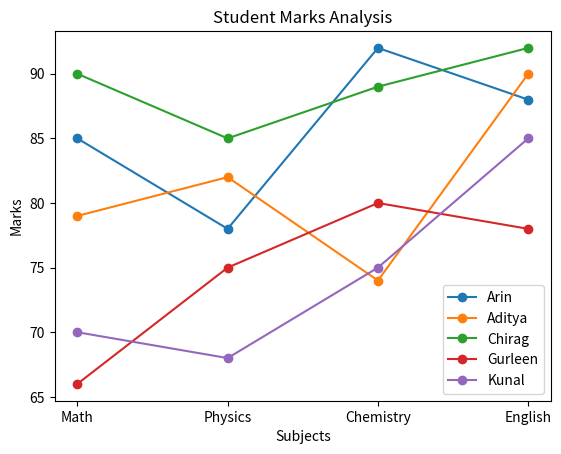
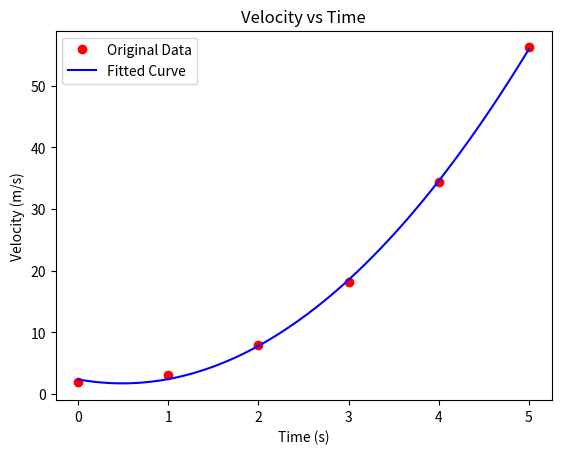
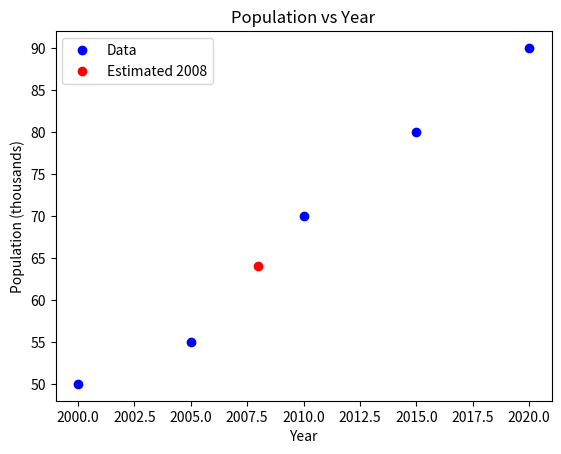
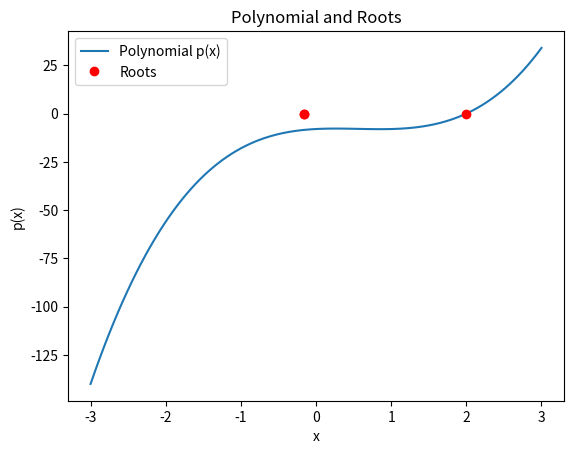

Write the Python code that produced these figures, in order. (Note: this script raises an exception after producing the figures.)
import numpy as np
import scipy.stats as stats
from scipy import fftpack, linalg, interpolate, signal, optimize
import matplotlib.pyplot as plt
from scipy.integrate import odeint

# Q1. NumPy array of random numbers and compute mean, median, variance
q1_array = np.random.rand(10)
q1_mean = np.mean(q1_array)
q1_median = np.median(q1_array)
q1_variance = np.var(q1_array)
print("Q1:\nArray:", q1_array, "\nMean:", q1_mean, "\nMedian:", q1_median, "\nVariance:", q1_variance)

# Q2. 2D array and discrete Fourier transform
q2_array = np.random.rand(4, 4)
q2_fft = fftpack.fft2(q2_array)
print("\nQ2:\n2D Array:\n", q2_array, "\nFFT2:\n", q2_fft)

# Q3. Linear algebra: determinant, inverse, eigenvalues
q3_matrix = np.array([[2, 1, 3], [1, 2, 1], [3, 0, 2]])
q3_det = np.linalg.det(q3_matrix)
q3_inv = np.linalg.inv(q3_matrix)
q3_eigvals, q3_eigvecs = np.linalg.eig(q3_matrix)
print("\nQ3:\nDeterminant:", q3_det, "\nInverse:\n", q3_inv, "\nEigenvalues:", q3_eigvals)

# Q4. Interpolation
x = np.array([0, 1, 2, 3, 4, 5])
y = np.array([0, 0.8, 0.9, 0.1, -0.8, -1])
f_interp = interpolate.interp1d(x, y, kind='cubic')
x_new = np.linspace(0, 5, 50)
y_new = f_interp(x_new)
print("\nQ4: Interpolated values at 50 points:\n", y_new)

# Q5. Time series data and filtering
t = np.linspace(0, 1, 500)
signal_data = np.sin(2 * np.pi * 5 * t) + 0.5*np.random.randn(500)
b, a = signal.butter(3, 0.05)
filtered_signal = signal.filtfilt(b, a, signal_data)
print("\nQ5: Filtered signal computed")

# Q6. Sales data analysis
sales = np.random.randint(50, 200, size=(12, 4))  # 12 months, 4 products
total_sales = np.sum(sales)
avg_sales = np.mean(sales)
max_sales = np.max(sales)
best_month = np.argmax(np.sum(sales, axis=1)) + 1
worst_month = np.argmin(np.sum(sales, axis=1)) + 1
print("\nQ6:\nSales data:\n", sales, "\nTotal:", total_sales, "Avg:", avg_sales,
      "Max:", max_sales, "Best month:", best_month, "Worst month:", worst_month)

# Q7. Student marks analysis
students = ['Arin', 'Aditya', 'Chirag', 'Gurleen', 'Kunal']
marks = np.array([[85, 78, 92, 88],
                  [79, 82, 74, 90],
                  [90, 85, 89, 92],
                  [66, 75, 80, 78],
                  [70, 68, 75, 85]])
total_marks = np.sum(marks, axis=1)
avg_marks = np.mean(marks, axis=1)
subject_avg = np.mean(marks, axis=0)
top_student = students[np.argmax(total_marks)]
bottom_student = students[np.argmin(total_marks)]
passing_percentage = np.mean(marks >= 40) * 100
print("\nQ7:\nTotal Marks:", total_marks, "\nAverage Marks:", avg_marks,
      "\nSubject Average:", subject_avg, "\nTop Student:", top_student,
      "\nBottom Student:", bottom_student, "\nPassing %:", passing_percentage)

# Q8. Curve fitting quadratic function
time = np.array([0, 1, 2, 3, 4, 5])
velocity = np.array([2, 3.1, 7.9, 18.2, 34.3, 56.2])
def quadratic(t, a, b, c):
    return a*t**2 + b*t + c
params, _ = optimize.curve_fit(quadratic, time, velocity)
print("\nQ8: Quadratic params a, b, c:", params)

# Q9. Student marks analysis with plots
plt.figure()
for i, student in enumerate(students):
    plt.plot(['Math', 'Physics', 'Chemistry', 'English'], marks[i], marker='o', label=student)
plt.title('Student Marks Analysis')
plt.xlabel('Subjects')
plt.ylabel('Marks')
plt.legend()
plt.show()

# Q10. Curve fitting plot
time_dense = np.linspace(0, 5, 100)
plt.figure()
plt.plot(time, velocity, 'ro', label='Original Data')
plt.plot(time_dense, quadratic(time_dense, *params), 'b-', label='Fitted Curve')
plt.title('Velocity vs Time')
plt.xlabel('Time (s)')
plt.ylabel('Velocity (m/s)')
plt.legend()
plt.show()

# Q11. Population Pearson correlation and interpolation
years = np.array([2000, 2005, 2010, 2015, 2020])
population = np.array([50, 55, 70, 80, 90])
pearson_corr = np.corrcoef(years, population)[0, 1]
linear_interp = interpolate.interp1d(years, population)
pop_2008 = float(linear_interp(2008))
plt.figure()
plt.plot(years, population, 'bo', label='Data')
plt.plot(2008, pop_2008, 'ro', label='Estimated 2008')
plt.title("Population vs Year")
plt.xlabel("Year")
plt.ylabel("Population (thousands)")
plt.legend()
plt.show()
print("\nQ11: Pearson correlation:", pearson_corr, "Population 2008:", pop_2008)

# Q12. Polynomial roots and plot
p = np.array([3, -5, 2, -8])
roots = np.roots(p)
x_vals = np.linspace(-3, 3, 100)
y_vals = np.polyval(p, x_vals)
plt.figure()
plt.plot(x_vals, y_vals, label='Polynomial p(x)')
plt.plot(roots, np.zeros_like(roots), 'ro', label='Roots')
plt.title("Polynomial and Roots")
plt.xlabel("x")
plt.ylabel("p(x)")
plt.legend()
plt.show()
print("\nQ12: Roots of polynomial:", roots)

# Q13. Performance comparison for converting large files to uppercase
import time
file_sizes = [200, 400, 600, 800, 1000]  # MB
times = []
for size in file_sizes:
    text = np.random.choice(list('abcdefghijklmnopqrstuvwxyz '), size*1024*1024)
    text_str = ''.join(text)
    start = time.time()
    text_str.upper()
    end = time.time()
    times.append(end-start)
plt.figure()
plt.plot(file_sizes, times, marker='o')
plt.title("Time taken to convert text to uppercase")
plt.xlabel("File size (MB)")
plt.ylabel("Time (s)")
plt.show()

# Q14. Local minima of f(x) = x^4 - 3x^3 + 2
f = lambda x: x**4 - 3*x**3 + 2
min_result = optimize.fminbound(f, -2, 3)
x_vals = np.linspace(-2, 3, 100)
plt.figure()
plt.plot(x_vals, f(x_vals), label='f(x)')
plt.plot(min_result, f(min_result), 'ro', label='Local Minima')
plt.title("Function f(x) and Local Minima")
plt.xlabel("x")
plt.ylabel("f(x)")
plt.legend()
plt.show()
print("\nQ14: Local minima at x =", min_result, "f(x) =", f(min_result))

# Q15. Damped oscillatory system (robotic arm)
def damped_osc(y, t, b=0.2, k=1):
    theta, theta_dot = y
    dydt = [theta_dot, -b*theta_dot - k*theta]
    return dydt
t = np.linspace(0, 20, 500)
y0 = [1, 0]
sol = odeint(damped_osc, y0, t)
theta = sol[:, 0]
max_displacement = np.max(theta)
time_max = t[np.argmax(theta)]
plt.figure()
plt.plot(t, theta)
plt.title("Damped Oscillation of Robotic Arm")
plt.xlabel("Time (s)")
plt.ylabel("Theta (rad)")
plt.show()
print("\nQ15: Maximum displacement:", max_displacement, "Time:", time_max)
print("Damping coefficient 0.2 implies gradual reduction in oscillation amplitude over time.")

